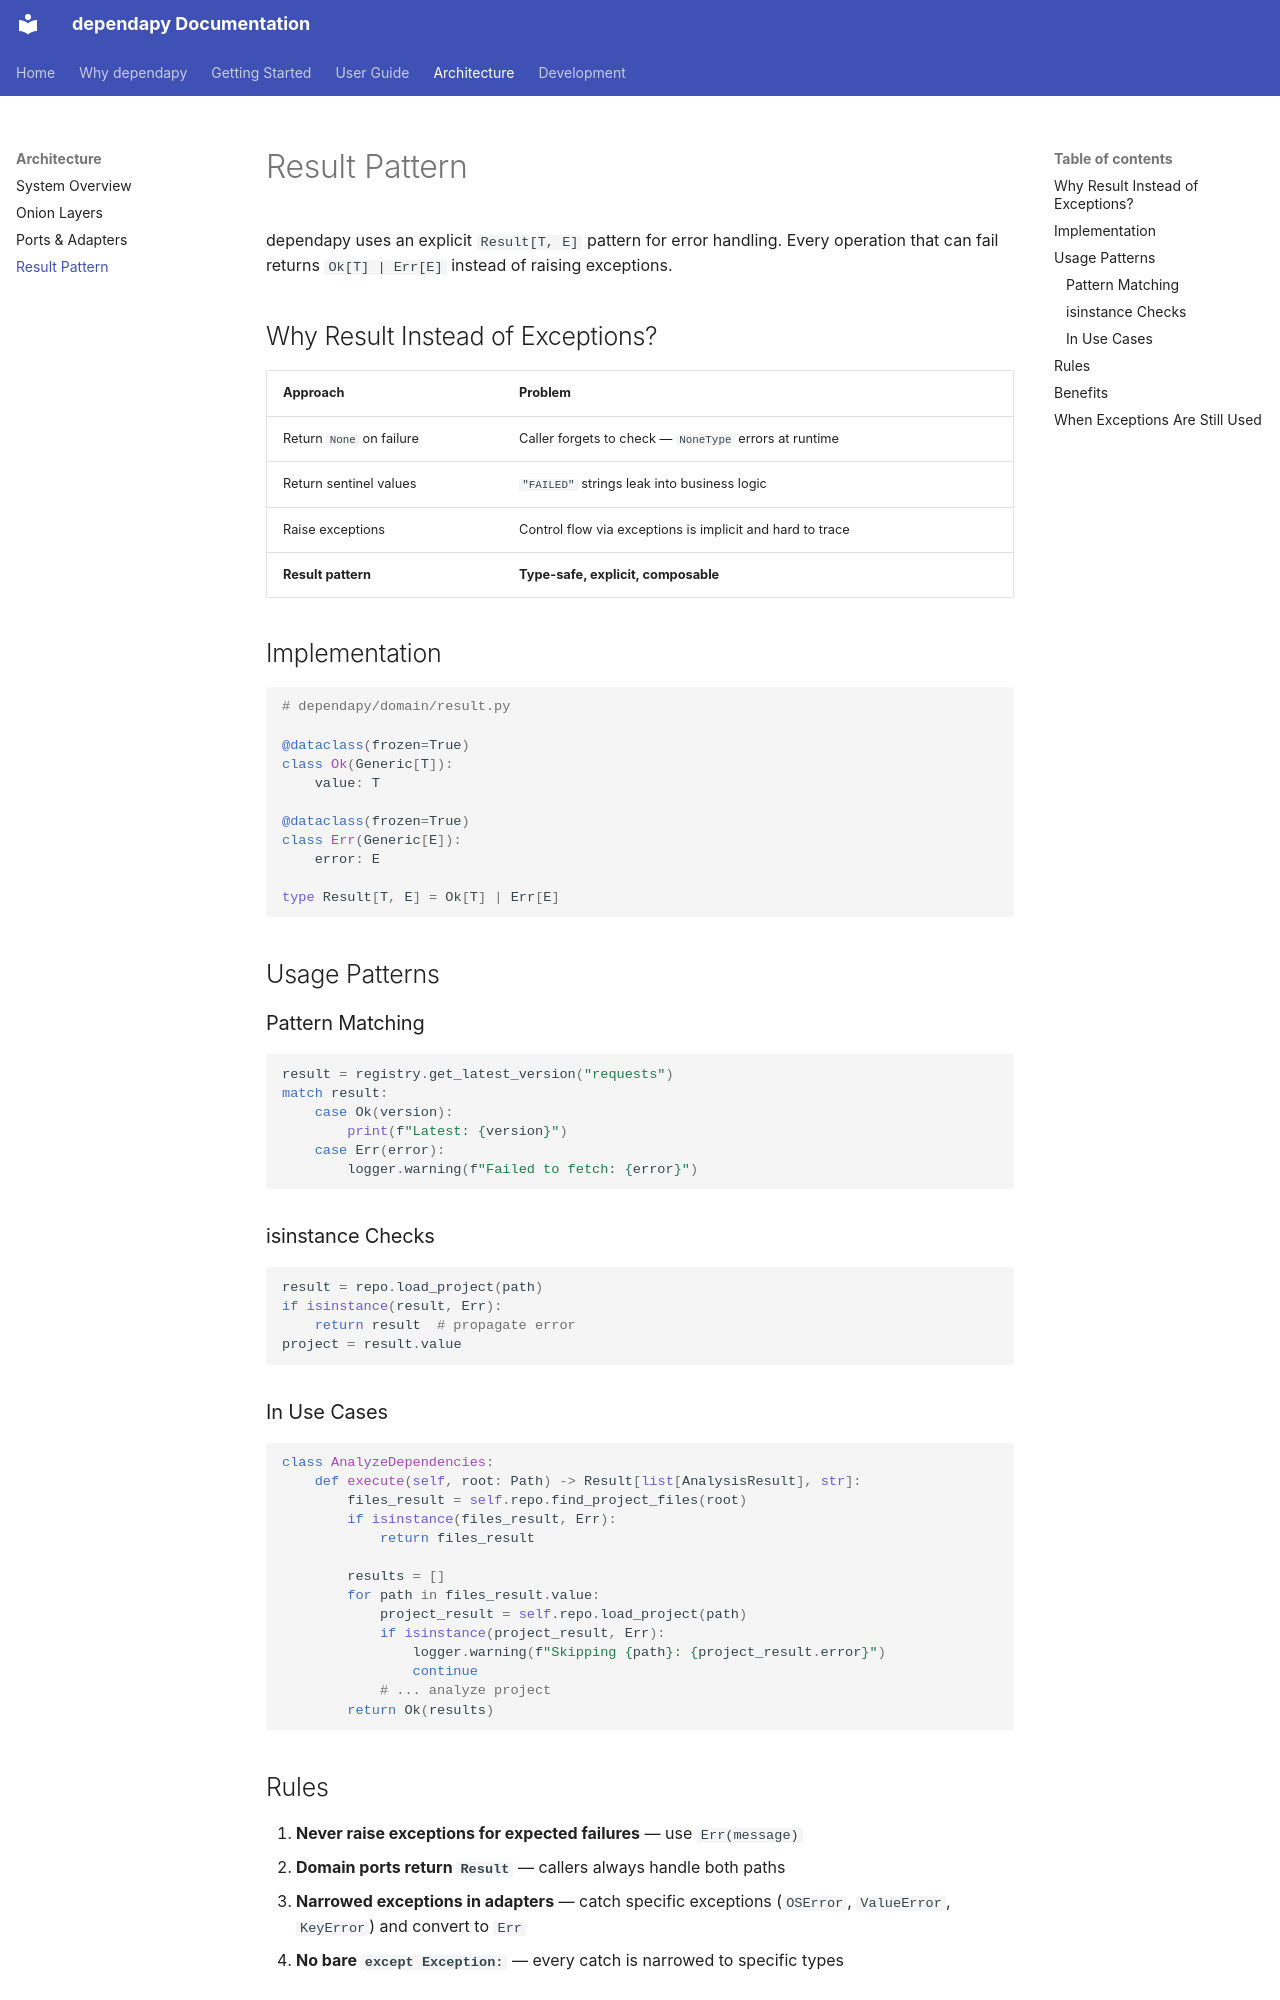

repository: stefanposs/dependapy · page: architecture/result-pattern/index.html · generator: mkdocs

# Result Pattern

dependapy uses an explicit `Result[T, E]` pattern for error handling.
Every operation that can fail returns `Ok[T] | Err[E]` instead of
raising exceptions.

## Why Result Instead of Exceptions?

| Approach | Problem |
|---|---|
| Return `None` on failure | Caller forgets to check — `NoneType` errors at runtime |
| Return sentinel values | `"FAILED"` strings leak into business logic |
| Raise exceptions | Control flow via exceptions is implicit and hard to trace |
| **Result pattern** | **Type-safe, explicit, composable** |

## Implementation

```python
# dependapy/domain/result.py

@dataclass(frozen=True)
class Ok(Generic[T]):
    value: T

@dataclass(frozen=True)
class Err(Generic[E]):
    error: E

type Result[T, E] = Ok[T] | Err[E]
```

## Usage Patterns

### Pattern Matching

```python
result = registry.get_latest_version("requests")
match result:
    case Ok(version):
        print(f"Latest: {version}")
    case Err(error):
        logger.warning(f"Failed to fetch: {error}")
```

### isinstance Checks

```python
result = repo.load_project(path)
if isinstance(result, Err):
    return result  # propagate error
project = result.value
```

### In Use Cases

```python
class AnalyzeDependencies:
    def execute(self, root: Path) -> Result[list[AnalysisResult], str]:
        files_result = self.repo.find_project_files(root)
        if isinstance(files_result, Err):
            return files_result

        results = []
        for path in files_result.value:
            project_result = self.repo.load_project(path)
            if isinstance(project_result, Err):
                logger.warning(f"Skipping {path}: {project_result.error}")
                continue
            # ... analyze project
        return Ok(results)
```

## Rules

1. **Never raise exceptions for expected failures** — use `Err(message)`
2. **Domain ports return `Result`** — callers always handle both paths
3. **Narrowed exceptions in adapters** — catch specific exceptions
   (`OSError`, `ValueError`, `KeyError`) and convert to `Err`
4. **No bare `except Exception:`** — every catch is narrowed to specific types
